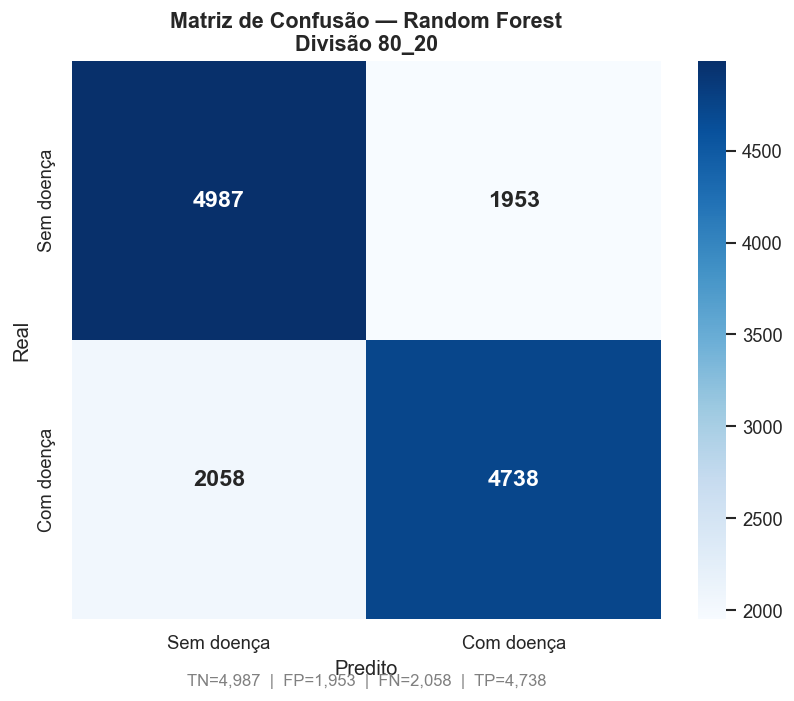

Values plotted in this chart, from the file beside it:
; Predito: Sem doença; Predito: Com doença
Real: Sem doença; 4987; 1953
Real: Com doença; 2058; 4738
